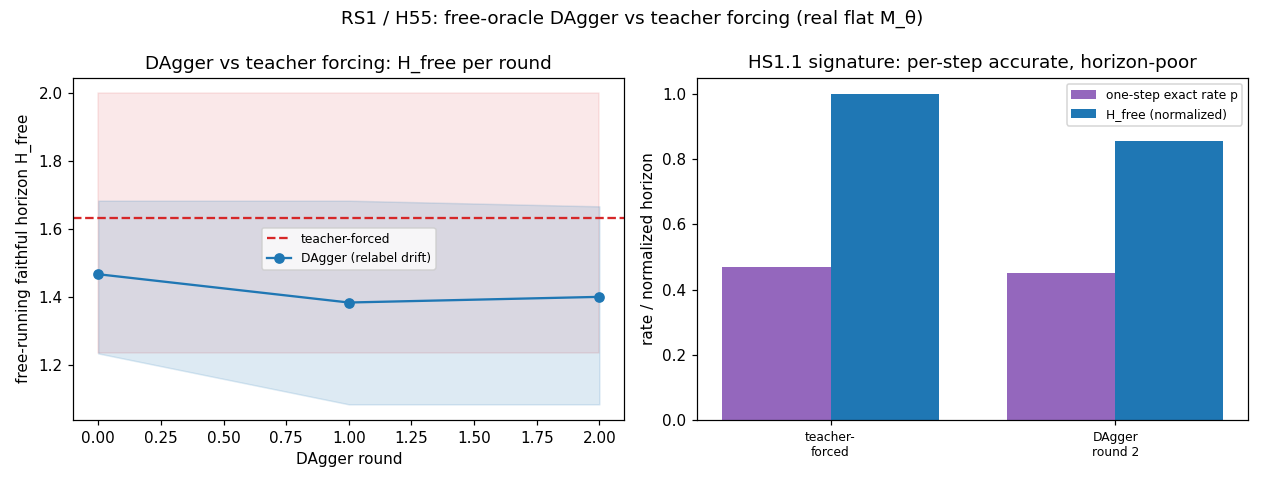

Values plotted in this chart, from the file beside it:
arm, dagger_round, h_free, h_lo, h_hi, p_one_step, n
teacher-forced, 0, 1.633, 1.233, 2, 0.4681, 5
dagger, 0, 1.467, 1.233, 1.683, 0.4799, 5
dagger, 1, 1.383, 1.083, 1.683, 0.4562, 5
dagger, 2, 1.4, 1.083, 1.667, 0.4493, 5
